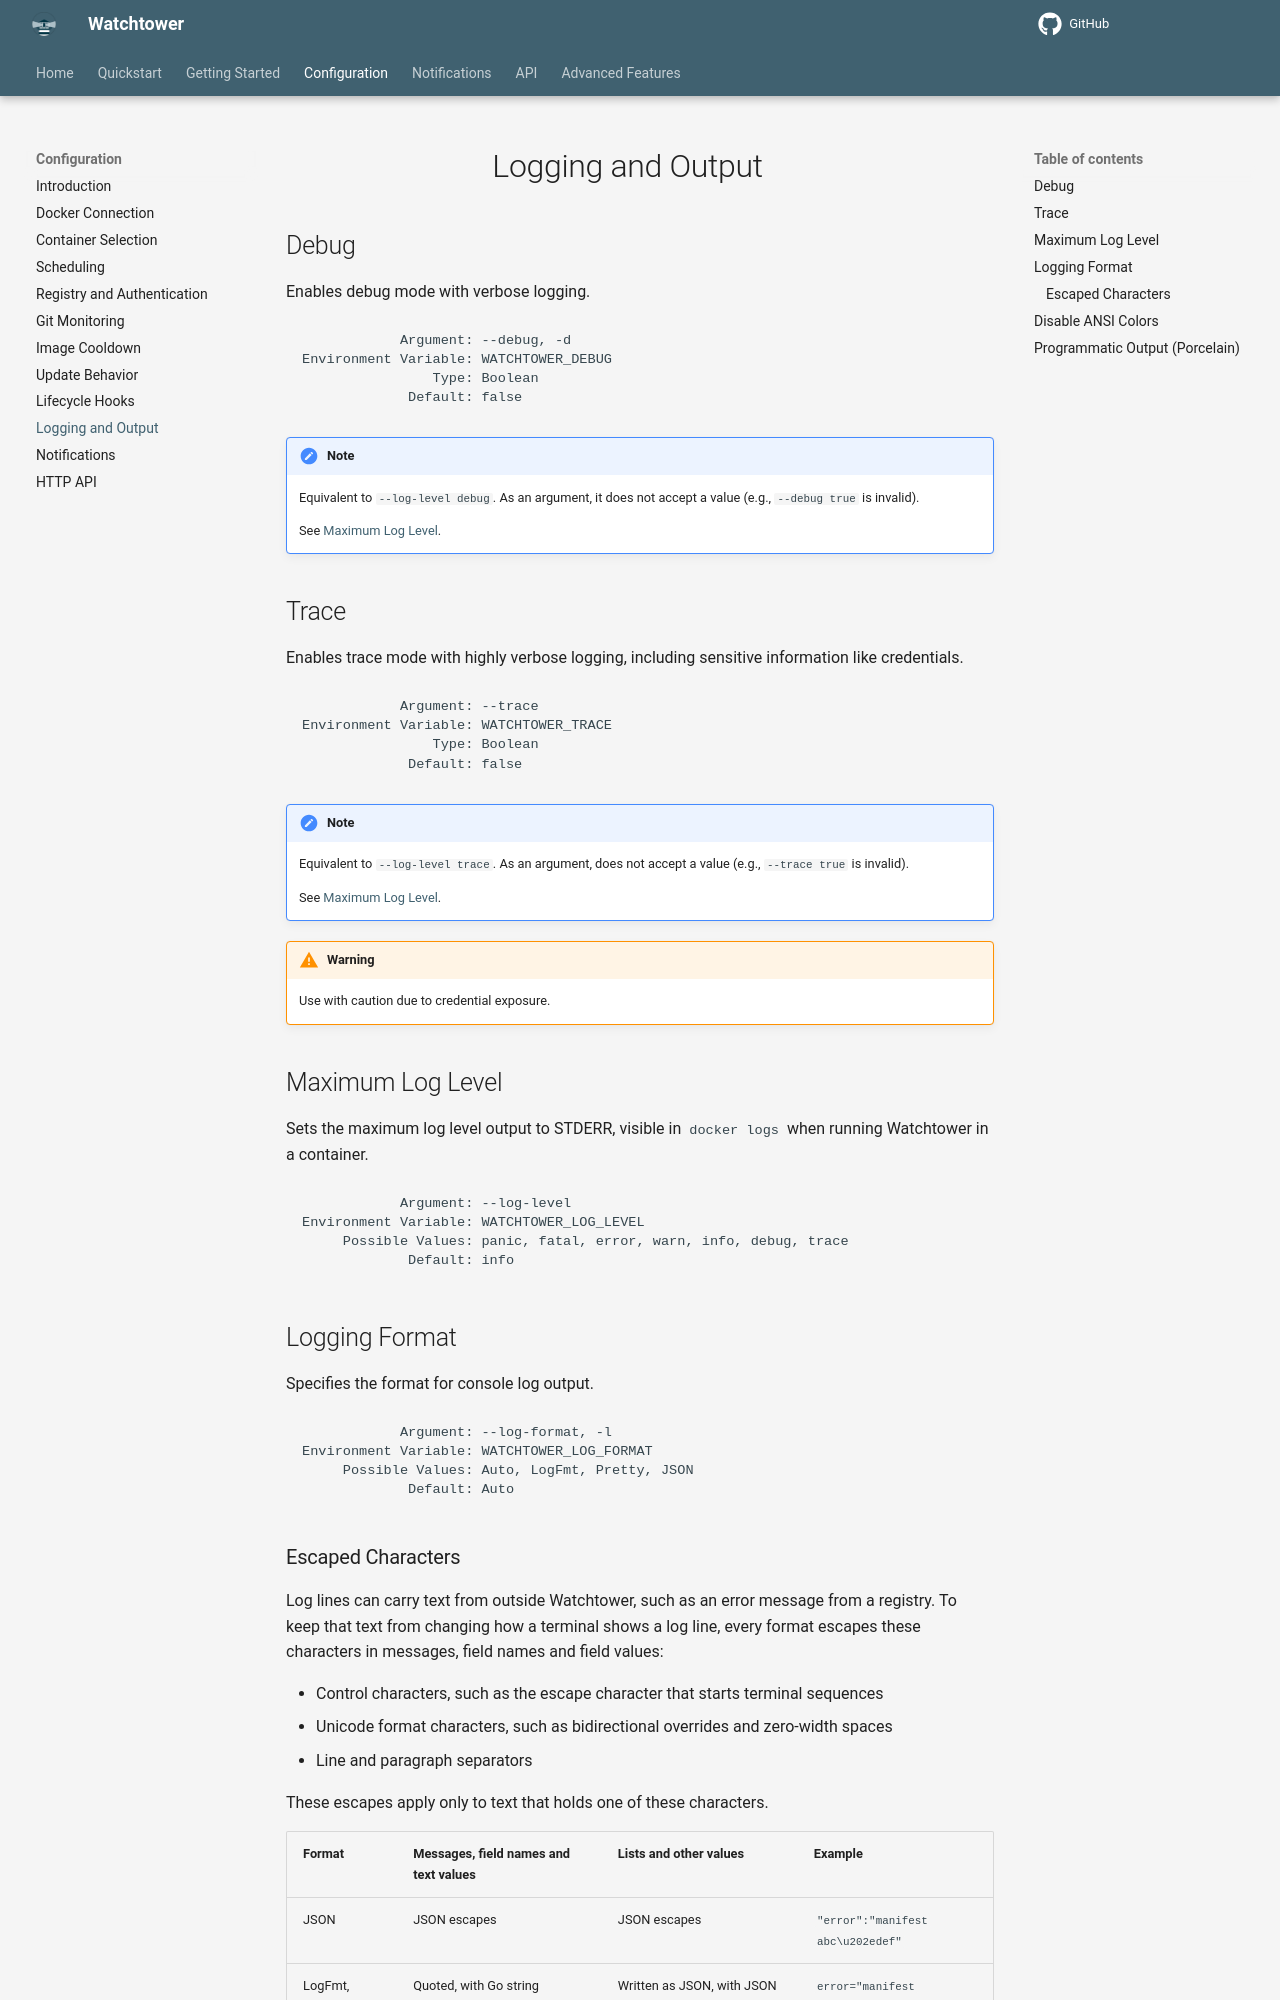

repository: nicholas-fedor/watchtower · page: dev/configuration/logging-and-output/index.html · generator: mkdocs

# Logging and Output

## Debug

Enables debug mode with verbose logging.

```text
            Argument: --debug, -d
Environment Variable: WATCHTOWER_DEBUG
                Type: Boolean
             Default: false
```

!!! Note
    Equivalent to `--log-level debug`.
    As an argument, it does not accept a value (e.g., `--debug true` is invalid).

    See [Maximum Log Level](#maximum_log_level).

## Trace

Enables trace mode with highly verbose logging, including sensitive information like credentials.

```text
            Argument: --trace
Environment Variable: WATCHTOWER_TRACE
                Type: Boolean
             Default: false
```

!!! Note
    Equivalent to `--log-level trace`.
    As an argument, does not accept a value (e.g., `--trace true` is invalid).

    See [Maximum Log Level](#maximum_log_level).

!!! Warning
    Use with caution due to credential exposure.

## Maximum Log Level

Sets the maximum log level output to STDERR, visible in `docker logs` when running Watchtower in a container.

```text
            Argument: --log-level
Environment Variable: WATCHTOWER_LOG_LEVEL
     Possible Values: panic, fatal, error, warn, info, debug, trace
             Default: info
```

## Logging Format

Specifies the format for console log output.

```text
            Argument: --log-format, -l
Environment Variable: WATCHTOWER_LOG_FORMAT
     Possible Values: Auto, LogFmt, Pretty, JSON
             Default: Auto
```

### Escaped Characters

Log lines can carry text from outside Watchtower, such as an error message from a registry. To keep that text from changing how a terminal shows a log line, every format escapes these characters in messages, field names and field values:

- Control characters, such as the escape character that starts terminal sequences
- Unicode format characters, such as bidirectional overrides and zero-width spaces
- Line and paragraph separators

These escapes apply only to text that holds one of these characters.

| Format         | Messages, field names and text values | Lists and other values             | Example                           |
|:---------------|:--------------------------------------|:-----------------------------------|:----------------------------------|
| JSON           | JSON escapes                          | JSON escapes                       | `"error":"manifest abc\u202edef"` |
| LogFmt, Pretty | Quoted, with Go string escapes        | Written as JSON, with JSON escapes | `error="manifest abc\u202edef"`   |

In the example, `\u202e` stands for a right-to-left override in the registry's error text.

!!! Note
    The escapes protect the raw log line. JSON escapes decode to the original characters, so a log viewer that decodes JSON values and shows them as text must guard against those characters itself.
